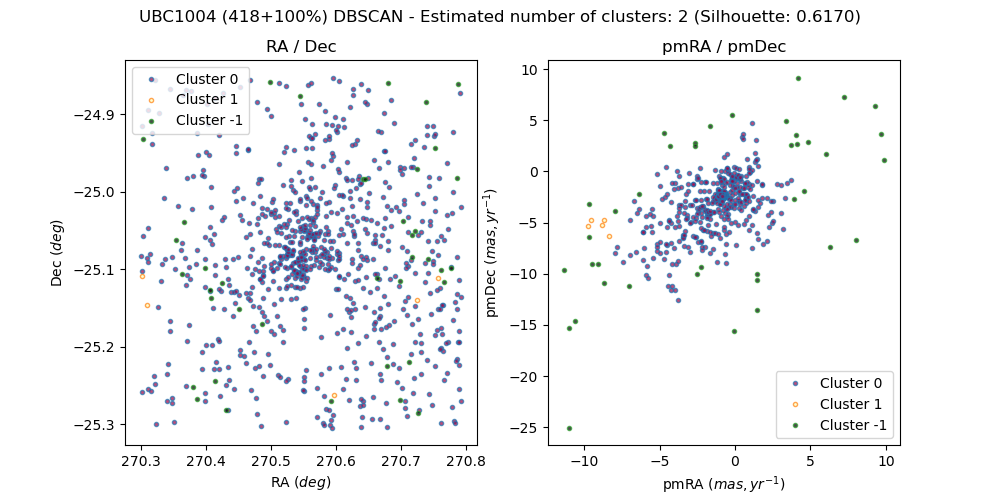

The file beside this chart, header and first rows:
, source_id, ra, dec, pmra, pmdec, parallax, group, member, in_range
0, 4065907657818187648, 270.7, -25.18, -0.9033, -2.383, 0.3436, 0, True, 
1, 4065906352128780800, 270.7, -25.24, 1.882, -7.091, 0.7377, 0, False, 
2, 4064426443861680896, 270.3, -25.08, -1.151, -3.714, 0.3708, 0, False, 
3, 4065907967055825536, 270.7, -25.17, -1.048, -2.271, 0.3756, 0, True, 
4, 4065927002324522240, 270.6, -24.98, 0.953, 0.4063, 0.2284, 0, False, 
5, 4065908031452895744, 270.7, -25.16, -1.145, -2.485, 0.3652, 0, True, 
6, 4065718056461085184, 270.8, -25.3, -2.321, 0.2986, 0.5471, 0, False, 
7, 4065907314196537088, 270.7, -25.2, 0.6996, -2.464, 0.3872, 0, False, 
8, 4065913773824086528, 270.7, -25.06, -1.159, -8.882, -0.08856, 0, False, 
9, 4065908585501874432, 270.8, -25.15, -1.455, -7.605, -0.007509, 0, False, 
10, 4065926246436122112, 270.6, -24.98, 0.2603, -2.885, 0.4561, 0, False, 
11, 4065906283404123776, 270.7, -25.24, 1.356, -3.913, 0.5049, 0, False, 
12, 4064475509564809728, 270.3, -24.93, 1.452, -13.55, 0.5401, -1, False, 
13, 4065913808183986944, 270.6, -25.05, 2.481, -5.007, 0.2814, 0, False, 
14, 4065908104493873664, 270.7, -25.15, -0.8216, -2.442, 0.3714, 0, True, 
15, 4065909719401636864, 270.7, -25.1, -0.8442, -2.54, 0.3647, 0, True, 
16, 4064422934843778176, 270.4, -25.13, 0.5924, -3.421, 0.06029, 0, False, 
17, 4064475470881852032, 270.3, -24.94, -4.263, -11.55, 1.328, 0, False, 
18, 4064423248382454912, 270.4, -25.1, -11, -25.03, -0.373, -1, False, 
19, 4064410535283798656, 270.5, -25.15, 0.7065, -0.4803, 0.1548, 0, False, 
20, 4065909989958173312, 270.8, -25.08, -0.9558, -2.472, 0.3948, 0, True, 
21, 4065910956329161216, 270.6, -25.13, -1.028, -0.4262, 2.608, 0, False, 
22, 4065932740400524672, 270.7, -24.91, -6.382, -3.711, -0.7058, 0, False, 
23, 4065910475316744960, 270.6, -25.18, -1.083, -2.396, 0.3828, 0, True, 
24, 4064413490239601536, 270.3, -25.3, -6.984, -8.169, 0.08573, 0, False, 
25, 4065910509676489088, 270.6, -25.18, -0.8545, -2.405, 0.4365, 0, True, 
26, 4065910509676489728, 270.6, -25.18, -0.877, -2.459, 0.3991, 0, True, 
27, 4065928926496366336, 270.4, -24.95, -2.347, -1.913, 0.6213, 0, False, 
28, 4065910647115448832, 270.6, -25.16, -0.889, -2.355, 0.4096, 0, True, 
29, 4065910647115449088, 270.6, -25.15, -0.9371, -2.397, 0.3823, 0, True, 
30, 4064422767350873344, 270.5, -25.09, -0.07259, -3.566, 0.5755, 0, False, 
31, 4064420430886328960, 270.4, -25.19, -2.228, -0.9818, 0.3789, 0, False, 
32, 4064422148870499840, 270.4, -25.14, 0.146, -0.3673, 0.8026, 0, False, 
33, 4065910677152773760, 270.6, -25.15, -0.9697, -2.229, 0.3262, 0, True, 
34, 4064419842472081280, 270.3, -25.24, -1.046, -2.302, 0.02992, 0, False, 
35, 4065924013053730816, 270.5, -25.07, -0.9912, -2.234, 0.4059, 0, True, 
36, 4064421289900798720, 270.4, -25.17, 1.109, -5.225, 0.4041, 0, False, 
37, 4065913086637099648, 270.7, -25.06, 3.908, -2.732, 3.183, -1, False, 
38, 4065910784554407936, 270.6, -25.16, -1.082, -2.361, 0.3979, 0, True, 
39, 4065910642793011072, 270.6, -25.16, -4.475, -7.214, 0.5325, 0, False, 
40, 4065910887633620096, 270.6, -25.14, -0.9341, -2.476, 0.3517, 0, True, 
41, 4065911025052224640, 270.7, -25.13, -0.7595, -2.471, 0.3501, 0, True, 
42, 4065907623434339072, 270.6, -25.19, -5.93, -10.13, 1.173, 0, False, 
43, 4065914048709080192, 270.6, -25.04, -0.3401, -3.138, 0.5048, 0, False, 
44, 4065911089469692800, 270.7, -25.12, -0.7423, -2.536, 0.3616, 0, True, 
45, 4065924592847177344, 270.6, -25.02, 0.9262, -1.19, 0.4467, 0, False, 
46, 4065927449007457792, 270.6, -24.93, -1.871, -4.378, -0.4024, 0, False, 
47, 4065933904339161472, 270.6, -24.86, 1.553, -6.61, -0.3749, 0, False, 
48, 4064406132931494400, 270.6, -25.23, 3.162, -5.672, 0.1936, 0, False, 
49, 4064410084301527424, 270.5, -25.18, -0.8318, -1.359, 0.02569, 0, False, 
50, 4065906828863905792, 270.8, -25.19, -4.51, -2.196, 0.1992, 0, False, 
51, 4065911158189208064, 270.7, -25.11, -0.8912, -2.543, 0.4134, 0, True, 
52, 4064405965437896192, 270.6, -25.24, -3.208, -4.208, 0.03205, 0, False, 
53, 4065906627006797824, 270.8, -25.23, 2.1, -2.642, -0.04145, 0, False, 
54, 4065914735902178560, 270.7, -24.97, -4.581, -7.066, 4.684, 0, False, 
55, 4065911231230174592, 270.7, -25.11, -0.8569, -2.505, 0.3558, 0, True, 
56, 4064405072084478080, 270.7, -25.26, -0.5075, -2.462, -0.1087, 0, False, 
57, 4065911299950794624, 270.6, -25.11, -0.7483, -2.494, 0.4084, 0, True, 
58, 4065911334286301312, 270.6, -25.11, -0.7818, -2.534, 0.3426, 0, True, 
59, 4065913151054248576, 270.7, -25.04, -7.95, -3.82, -0.2683, -1, False, 
... 776 more rows
